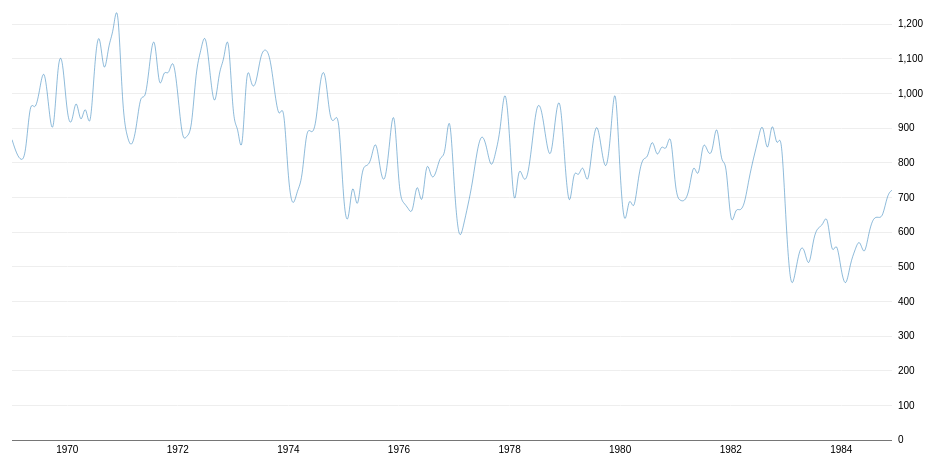
D3 v3 page, settled after 360 driven frames (6 s of simulated time); the page loaded 1 data file(s).



var margin = {top: 20, right: 60, bottom: 30, left: 20},
    width = 960 - margin.left - margin.right,
    height = 500 - margin.top - margin.bottom;

var parseDate = d3.time.format("%Y-%m-%d").parse,
    formatDate = d3.time.format("%Y");

var x = d3.time.scale()
    .range([0, width]);

var y = d3.scale.linear()
    .range([height, 0]);

var xAxis = d3.svg.axis()
    .scale(x)
    .orient("bottom")
    .tickSize(-height, 0)
    .tickPadding(6);

var yAxis = d3.svg.axis()
    .scale(y)
    .orient("right")
    .tickSize(-width)
    .tickPadding(6);

var line = d3.svg.line()
    .interpolate("basis")
    .x(function(d) { console.log("in line --", d);return x(d.date); })
    .y(function(d) { return y(d.y); });


var svg = d3.select("body").append("svg")
    .attr("width", width + margin.left + margin.right)
    .attr("height", height + margin.top + margin.bottom)
  .append("g")
    .attr("transform", "translate(" + margin.left + "," + margin.top + ")");

var zoom = d3.behavior.zoom()
    .on("zoom", draw);

svg.append("clipPath")
    .attr("id", "clip")
  .append("rect")
    .attr("x", x(0))
    .attr("y", y(1))
    .attr("width", x(1) - x(0))
    .attr("height", y(0) - y(1));

svg.append("g")
    .attr("class", "y axis")
    .attr("transform", "translate(" + width + ",0)");

svg.append("path")
    .attr("class", "area")
    .attr("clip-path", "url(#clip)")
    .style("fill", "url(#gradient)");

svg.append("g")
    .attr("class", "x axis")
    .attr("transform", "translate(0," + height + ")");



svg.append("rect")
    .attr("class", "pane")
    .attr("width", width)
    .attr("height", height)
    .call(zoom);
var color = d3.scale.category20();

d3.csv("DatavizTs.csv", function(error, data) {

  
  color.domain(d3.keys(data[0]).filter(function(key) { return key === "front"; }));



  data.forEach(function(d) {
    d.date = parseDate(d.time);
  });

  ;
  var cities = (color.domain().map(function(name) {
    return {
      name: name,
      values: data.map(function(d) {
        return {date: d.date, y: (+d[name])};
      })
    };
  }));


  x.domain(d3.extent(data, function(d) { return d.date; }));

  y.domain([
    0,d3.max(cities, function(c) { return d3.max(c.values, function(v) { return v.y; }); })
  ]);

   var item = svg.selectAll(".item")
                          .data(cities)
                          .enter().append("g")
                          .attr("class", "item");

                        item.append("path")
                          .attr("class", "line")
                          .attr("clip-path", "url(#clip)")
                          .attr("d", function(d) { return line(d.values); })
                          .style("stroke", function(d) { return color(d.name); });

  zoom.x(x);
  zoom.y(y);
  console.log("cities" ,cities);
  
  draw(cities);

});

 function draw() {
                      svg.select("g.x.axis").call(xAxis);
                      svg.select("g.y.axis").call(yAxis);
                      svg.selectAll("path.line").attr("d", function(d) { return line(d.values); });
                    }



### data: DatavizTs.csv
DriversKilled, drivers, front, rear, kms, PetrolPrice, VanKilled, law, time
107, 1687, 867, 269, 9059, 0.103, 12, 0, 1969-01-01
97, 1508, 825, 265, 7685, 0.1024, 6, 0, 1969-02-01
102, 1507, 806, 319, 9963, 0.1021, 12, 0, 1969-03-01
87, 1385, 814, 407, 10955, 0.1009, 8, 0, 1969-04-01
119, 1632, 991, 454, 11823, 0.101, 10, 0, 1969-05-01
106, 1511, 945, 427, 12391, 0.1006, 13, 0, 1969-06-01
110, 1559, 1004, 522, 13460, 0.1038, 11, 0, 1969-07-01
106, 1630, 1091, 536, 14055, 0.1041, 6, 0, 1969-08-01
107, 1579, 958, 405, 12106, 0.1038, 10, 0, 1969-09-01
134, 1653, 850, 437, 11372, 0.103, 16, 0, 1969-10-01
147, 2152, 1109, 434, 9834, 0.1027, 13, 0, 1969-11-01
180, 2148, 1113, 437, 9267, 0.102, 14, 0, 1969-12-01
125, 1752, 925, 316, 9130, 0.1013, 14, 0, 1970-01-01
134, 1765, 903, 311, 8933, 0.1007, 6, 0, 1970-02-01
110, 1717, 1006, 351, 11000, 0.1001, 8, 0, 1970-03-01
102, 1558, 892, 362, 10733, 0.09862, 11, 0, 1970-04-01
103, 1575, 990, 486, 12912, 0.09835, 7, 0, 1970-05-01
111, 1520, 866, 429, 12926, 0.09808, 13, 0, 1970-06-01
120, 1805, 1095, 551, 13990, 0.09728, 13, 0, 1970-07-01
129, 1800, 1204, 646, 14926, 0.09741, 11, 0, 1970-08-01
122, 1719, 1029, 456, 12900, 0.09743, 11, 0, 1970-09-01
183, 2008, 1147, 475, 12034, 0.09638, 14, 0, 1970-10-01
169, 2242, 1171, 456, 10643, 0.09574, 16, 0, 1970-11-01
190, 2478, 1299, 468, 10742, 0.09511, 14, 0, 1970-12-01
134, 2030, 944, 356, 10266, 0.09674, 17, 0, 1971-01-01
108, 1655, 874, 271, 10281, 0.09611, 16, 0, 1971-02-01
104, 1693, 840, 354, 11527, 0.09537, 15, 0, 1971-03-01
117, 1623, 893, 427, 12281, 0.09471, 13, 0, 1971-04-01
157, 1805, 1007, 465, 13587, 0.09412, 13, 0, 1971-05-01
148, 1746, 973, 440, 13049, 0.09353, 15, 0, 1971-06-01
130, 1795, 1097, 539, 16055, 0.09295, 12, 0, 1971-07-01
140, 1926, 1194, 646, 15220, 0.09284, 6, 0, 1971-08-01
136, 1619, 988, 457, 13824, 0.09272, 9, 0, 1971-09-01
140, 1992, 1077, 446, 12729, 0.09227, 13, 0, 1971-10-01
187, 2233, 1045, 402, 11467, 0.09171, 14, 0, 1971-11-01
150, 2192, 1115, 441, 11351, 0.09126, 15, 0, 1971-12-01
159, 2080, 1005, 359, 10803, 0.09071, 14, 0, 1972-01-01
143, 1768, 857, 334, 10548, 0.09028, 3, 0, 1972-02-01
114, 1835, 879, 312, 12368, 0.08995, 12, 0, 1972-03-01
127, 1569, 887, 427, 13311, 0.0891, 13, 0, 1972-04-01
159, 1976, 1075, 434, 13885, 0.08868, 12, 0, 1972-05-01
156, 1853, 1121, 486, 14088, 0.08816, 8, 0, 1972-06-01
138, 1965, 1190, 569, 16932, 0.0889, 8, 0, 1972-07-01
120, 1689, 1058, 523, 16164, 0.08818, 15, 0, 1972-08-01
117, 1778, 939, 418, 14883, 0.08894, 8, 0, 1972-09-01
170, 1976, 1074, 452, 13532, 0.08773, 5, 0, 1972-10-01
168, 2397, 1089, 462, 12220, 0.08743, 17, 0, 1972-11-01
198, 2654, 1208, 497, 12025, 0.08704, 14, 0, 1972-12-01
144, 2097, 903, 354, 11692, 0.08645, 13, 0, 1973-01-01
146, 1963, 916, 347, 11081, 0.08587, 5, 0, 1973-02-01
109, 1677, 787, 276, 13745, 0.0854, 8, 0, 1973-03-01
131, 1941, 1114, 472, 14382, 0.08382, 5, 0, 1973-04-01
151, 2003, 1014, 487, 14391, 0.08459, 12, 0, 1973-05-01
140, 1813, 1022, 505, 15597, 0.08414, 11, 0, 1973-06-01
153, 2012, 1114, 619, 16834, 0.08378, 13, 0, 1973-07-01
140, 1912, 1132, 640, 17282, 0.08351, 15, 0, 1973-08-01
161, 2084, 1111, 559, 15779, 0.08281, 11, 0, 1973-09-01
168, 2080, 1008, 453, 13946, 0.08118, 11, 0, 1973-10-01
152, 2118, 916, 418, 12701, 0.08285, 10, 0, 1973-11-01
136, 2150, 992, 419, 10431, 0.09419, 13, 0, 1973-12-01
... 132 more rows